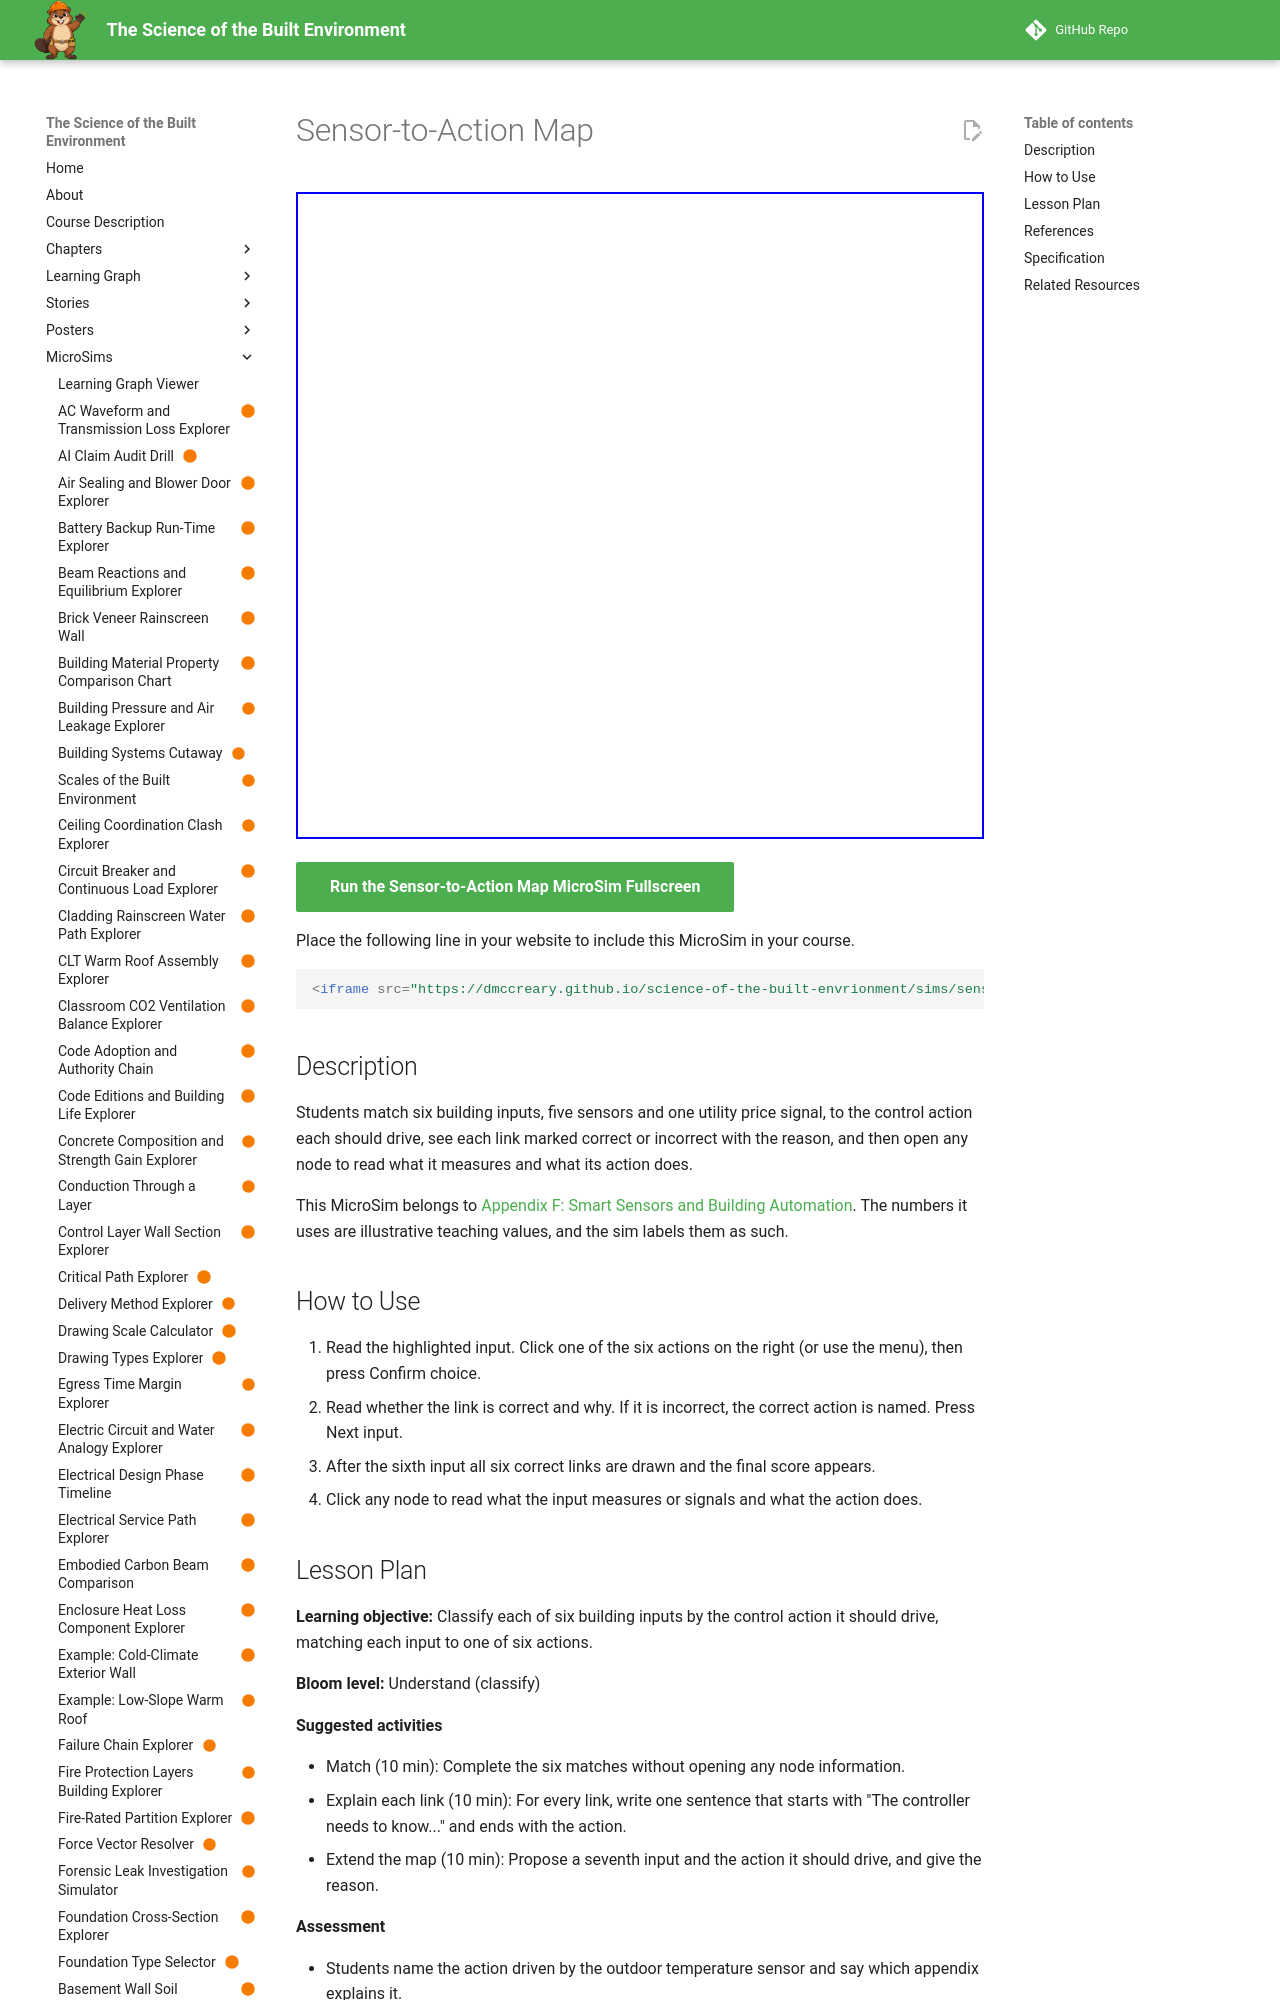

repository: dmccreary/science-of-the-built-envrionment · page: sims/sensor-to-action-map/index.html · generator: mkdocs

---
title: "Sensor-to-Action Map"
description: "Students match six building inputs, five sensors and one utility price signal, to the control action each should drive, see each link marked correct or incorrect with the reason, and then open any node to read what it measures and what its action does."
image: /sims/sensor-to-action-map/sensor-to-action-map.png
og:image: /sims/sensor-to-action-map/sensor-to-action-map.png
twitter:image: /sims/sensor-to-action-map/sensor-to-action-map.png
social:
   cards: false
status: built
library: vis-network
bloom_level: Understand
---

# Sensor-to-Action Map

<iframe src="main.html" width="100%" height="647" scrolling="no"></iframe>

[Run the Sensor-to-Action Map MicroSim Fullscreen](main.html){ .md-button .md-button--primary }

Place the following line in your website to include this MicroSim in your course.

```html
<iframe src="https://dmccreary.github.io/science-of-the-built-envrionment/sims/sensor-to-action-map/main.html" width="100%" height="647" scrolling="no"></iframe>
```

## Description

Students match six building inputs, five sensors and one utility price signal, to the control action each should drive, see each link marked correct or incorrect with the reason, and then open any node to read what it measures and what its action does.

This MicroSim belongs to [Appendix F: Smart Sensors and Building Automation](../../appendices/smart-sensors-building-automation/index.md). The numbers it uses are illustrative teaching values, and the sim labels them as such.

## How to Use

1. Read the highlighted input. Click one of the six actions on the right (or use the menu), then press Confirm choice.
2. Read whether the link is correct and why. If it is incorrect, the correct action is named. Press Next input.
3. After the sixth input all six correct links are drawn and the final score appears.
4. Click any node to read what the input measures or signals and what the action does.

## Lesson Plan

**Learning objective:** Classify each of six building inputs by the control action it should drive, matching each input to one of six actions.

**Bloom level:** Understand (classify)

**Suggested activities**

- Match (10 min): Complete the six matches without opening any node information.
- Explain each link (10 min): For every link, write one sentence that starts with "The controller needs to know..." and ends with the action.
- Extend the map (10 min): Propose a seventh input and the action it should drive, and give the reason.

**Assessment**

- Students name the action driven by the outdoor temperature sensor and say which appendix explains it.
- Students explain why the utility price signal is not a sensor but still drives a control action.

## References

- [Appendix F: Smart Sensors and Building Automation](../../appendices/smart-sensors-building-automation/index.md)
- [Chapter 14: HVAC, Plumbing, and Fire Protection Systems](../../chapters/14-hvac-plumbing-fire/index.md)
- [Chapter 16: Electrical Distribution, Lighting, and Design Team Coordination](../../chapters/16-electrical-distribution-design/index.md)
- [Building automation (Wikipedia)](https://en.wikipedia.org/wiki/Building_automation)
